11-way image classification set "segmented-dataset" from GitHub (Funky-UWI/FoliageFixerModel); label vocabulary: bacterial spot, early blight, late blight, leaf mold, septoria leaf spot, spider mites two-spotted spider mite, target spot, tomato yellow leaf curl virus, tomato mosaic virus, healthy, powdery mildew.

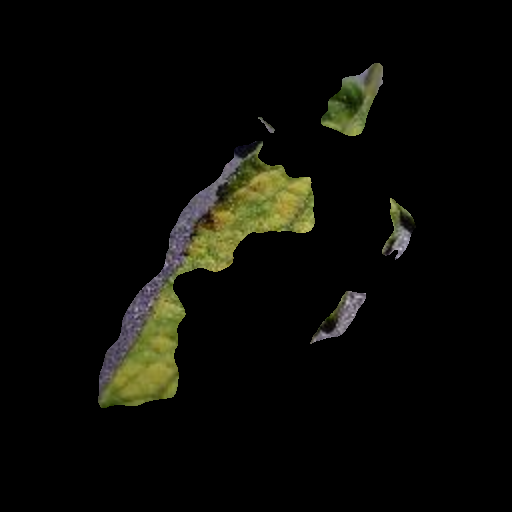
Label: leaf mold

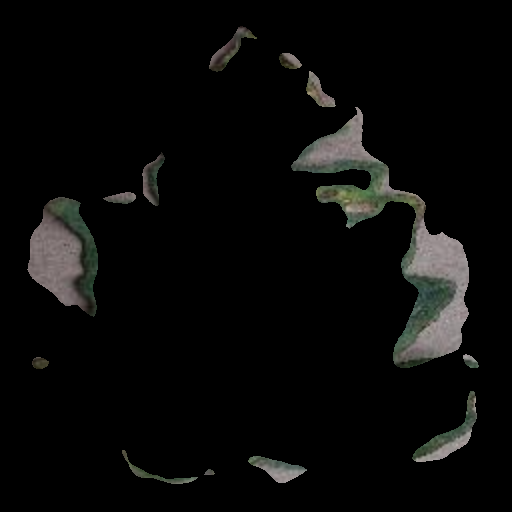
Label: bacterial spot

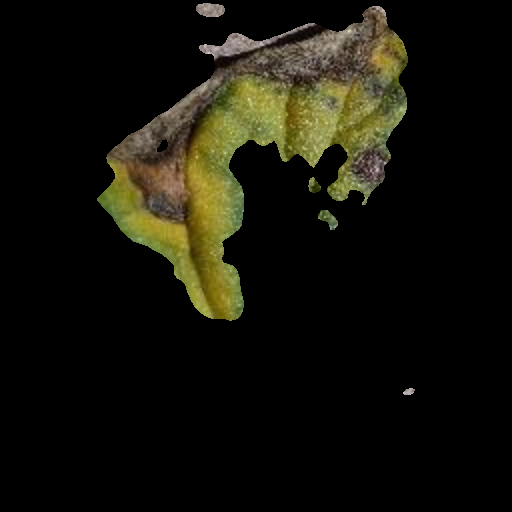
Label: early blight

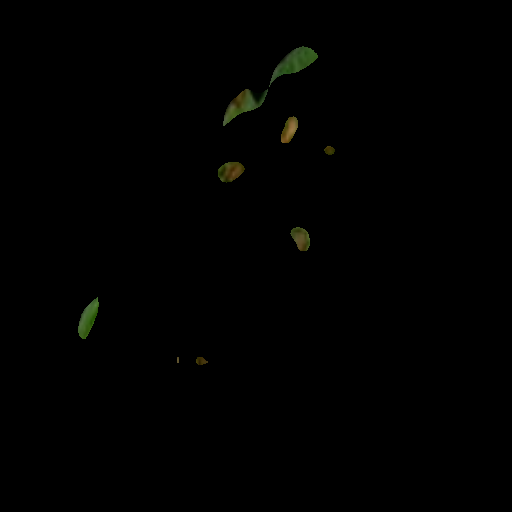
Label: septoria leaf spot

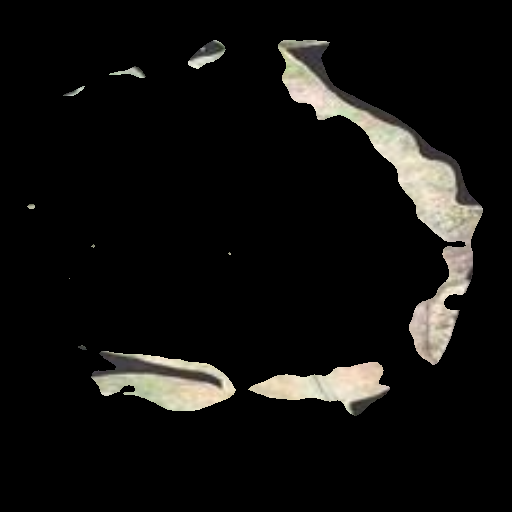
Label: powdery mildew

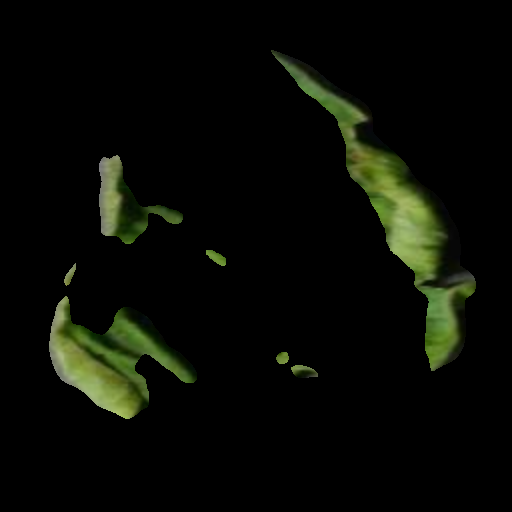
Label: tomato yellow leaf curl virus
